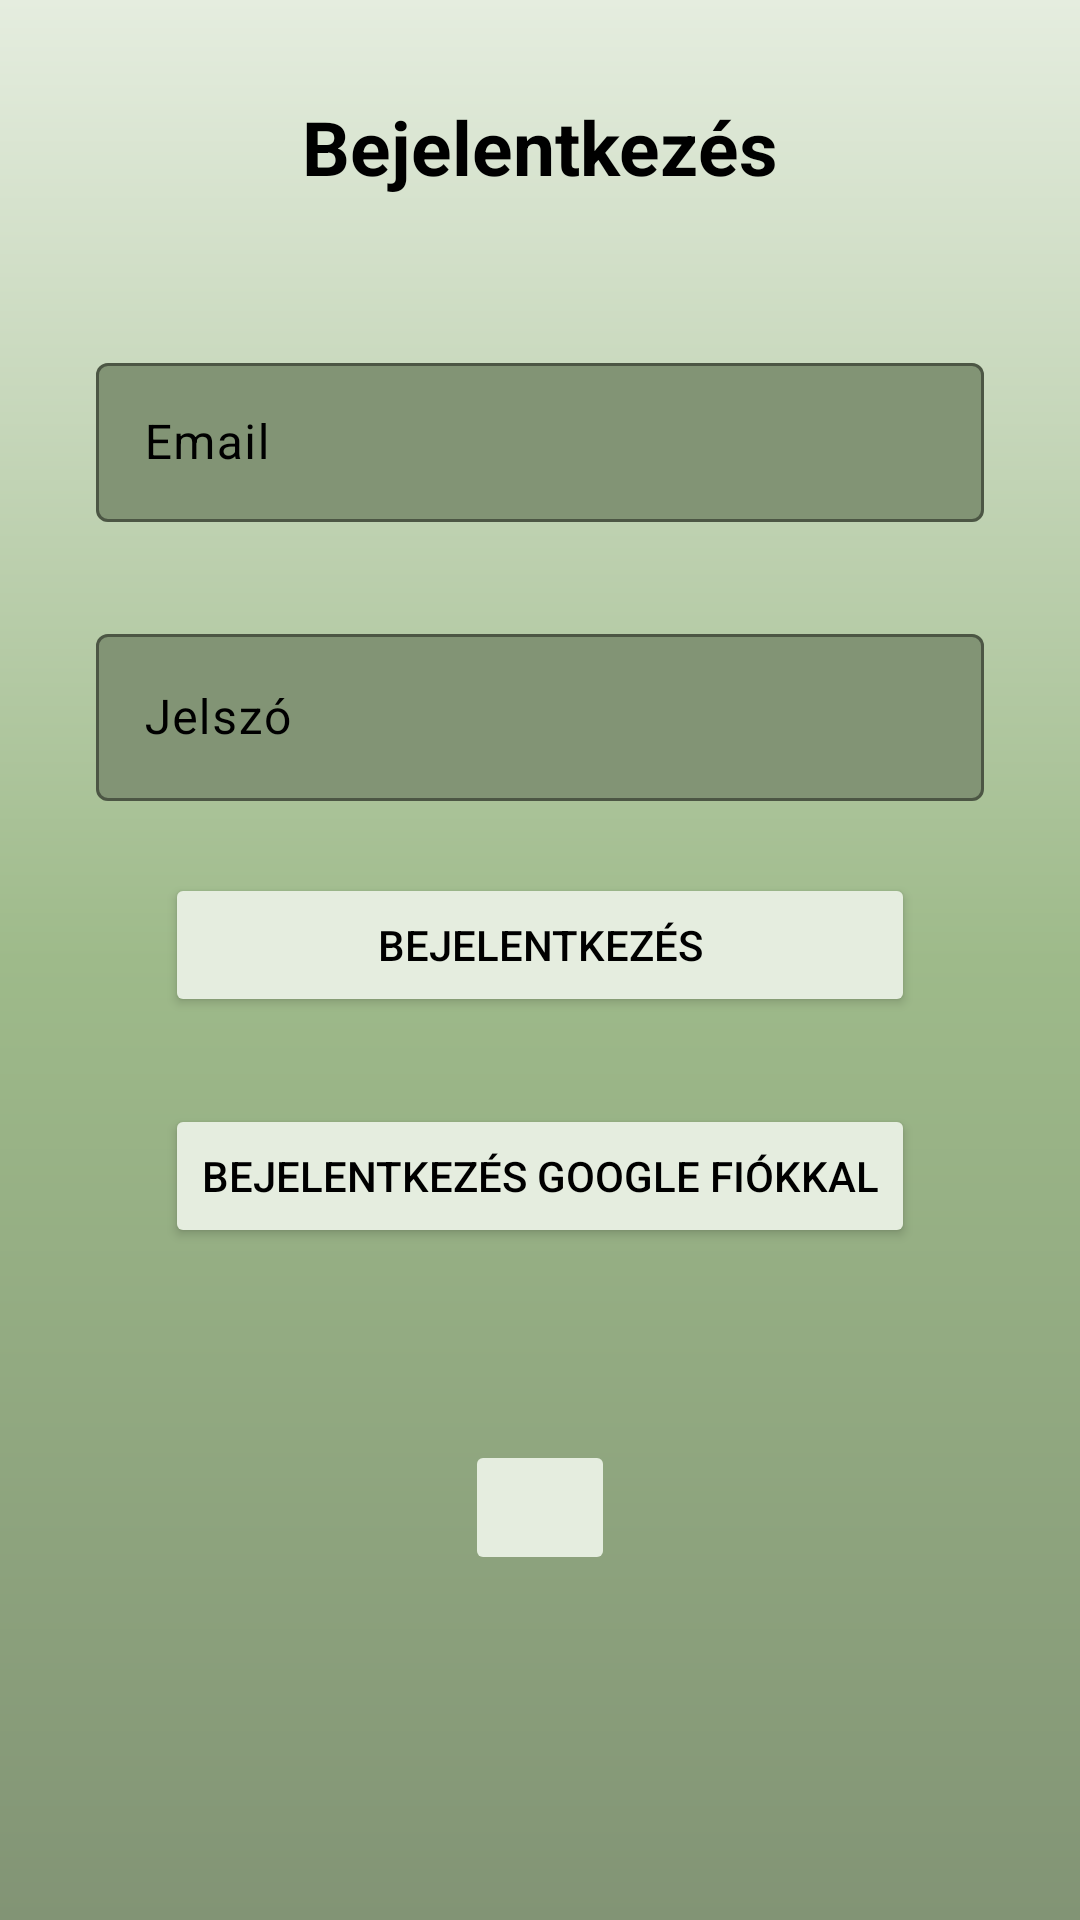

Produce the Android XML layout that renders to this screen, including the resource entries it uses.
<!-- AndroidManifest.xml: application theme Theme.IngatlanKereso -->
<!-- res/layout/activity_login.xml -->
<LinearLayout
    xmlns:android="http://schemas.android.com/apk/res/android"
    xmlns:app="http://schemas.android.com/apk/res-auto"
    xmlns:tools="http://schemas.android.com/tools"
    android:layout_width="match_parent"
    android:layout_height="match_parent"
    android:orientation="vertical"
    android:id="@+id/main"
    android:background = "@drawable/gradient_drawable"
    tools:context=".LoginActivity"
    tools:ignore="HardcodedText">

    <ScrollView
        android:layout_width="match_parent"
        android:layout_height="wrap_content" >

        <LinearLayout
            android:layout_width="match_parent"
            android:layout_height="wrap_content"
            android:orientation="vertical">

            <TextView
                android:id="@+id/text_preview"
                android:layout_width="wrap_content"
                android:layout_height="wrap_content"
                android:layout_gravity="center"
                android:layout_marginTop="32dp"
                android:hint="@string/login"
                android:textColorHint="@color/black"
                android:textSize="25sp"
                android:textStyle="bold" />

            <com.google.android.material.textfield.TextInputLayout
                android:layout_width="match_parent"
                android:layout_height="wrap_content"
                android:layout_marginStart="32dp"
                android:layout_marginTop="50dp"
                android:layout_marginEnd="32dp"

                android:textColorHint="@color/black"
                android:foregroundTint="@color/black"
                app:boxStrokeColor="@color/black"
                app:helperTextTextColor="@color/black"
                app:placeholderTextColor="@color/black"
                app:hintTextColor="@color/black"
                app:cursorColor="@color/black"

                app:boxBackgroundColor="#829475"
                >

                <com.google.android.material.textfield.TextInputEditText
                    android:id="@+id/editTextEmail"
                    android:inputType="textEmailAddress"
                    android:layout_width="match_parent"
                    android:layout_height="53dp"
                    android:hint="@string/email"
                    android:textColor="@color/black"
                    android:textColorHint="@color/primary"/>

            </com.google.android.material.textfield.TextInputLayout>


            <com.google.android.material.textfield.TextInputLayout
                android:layout_width="match_parent"
                android:layout_height="wrap_content"
                android:layout_marginStart="32dp"
                android:layout_marginTop="32dp"
                android:layout_marginEnd="32dp"
                app:boxBackgroundColor="#829475"

                android:textColorHint="@color/black"
                android:foregroundTint="@color/black"
                app:boxStrokeColor="@color/black"
                app:helperTextTextColor="@color/black"
                app:placeholderTextColor="@color/black"
                app:hintTextColor="@color/black"
                app:cursorColor="@color/black"
                >

                <com.google.android.material.textfield.TextInputEditText
                    android:id="@+id/editTextPassword"
                    android:layout_width="match_parent"
                    android:layout_height="wrap_content"
                    android:hint="@string/password"
                    app:boxBackgroundColor="#829475"
                    android:inputType="textPassword"
                    android:textColor="@color/black"
                    android:textColorHint="@color/primary"/>

            </com.google.android.material.textfield.TextInputLayout>


            <Button
                android:id="@+id/login"
                android:layout_width="250dp"
                android:layout_height="wrap_content"
                android:layout_marginTop="24dp"
                android:layout_marginBottom="24dp"
                android:layout_gravity="center"
                android:backgroundTint="@color/primary"
                android:onClick="login"
                android:text="@string/login"
                android:textColor="@color/black"
                android:textColorHint="@color/black"
                app:rippleColor="@color/secondary"
                tools:ignore="UsingOnClickInXml" />

            <Button
                android:id="@+id/login_google"
                android:layout_width="250dp"
                android:layout_height="wrap_content"
                android:layout_marginTop="5dp"
                android:layout_marginBottom="24dp"
                android:layout_gravity="center"
                android:backgroundTint="@color/primary"
                android:onClick="login_google"
                android:text="@string/login_google"
                android:textColor="@color/black"
                android:textColorHint="@color/black"
                app:rippleColor="@color/secondary"
                tools:ignore="UsingOnClickInXml" />

            <ImageButton
                android:layout_width="50dp"
                android:layout_height="45dp"
                android:layout_marginTop="40dp"
                android:src="@drawable/round_arrow_back_24"
                android:layout_gravity="center"
                android:contentDescription="back"
                android:backgroundTint="@color/primary"
                android:onClick="back"
                />

        </LinearLayout>

    </ScrollView>

</LinearLayout>
<!-- resources referenced by this layout -->
<resources>
  <color name="black">#FF000000</color>
  <color name="primary">#e5eddf</color>
  <color name="secondary">#9eba8a</color>
  <!-- drawable gradient_drawable (drawable) -->
  <?xml version="1.0" encoding="utf-8"?>
  <shape
      android:shape = "rectangle"
      xmlns:android = "http://schemas.android.com/apk/res/android" >
  
      <gradient
          android:startColor = "#829475"
          android:centerColor = "#9eba8a"
          android:endColor = "#e5eddf"
          android:angle = "90"
          android:type = "linear" />
  </shape>
  <string name="email">Email</string>
  <string name="login">Bejelentkezés</string>
  <string name="login_google">Bejelentkezés Google fiókkal</string>
  <string name="password">Jelszó</string>
  <style name="Theme.IngatlanKereso" parent="Base.Theme.IngatlanKereso" />
  <style name="Base.Theme.IngatlanKereso" parent="Theme.Material3.DayNight.NoActionBar">
          
          
          <item name="colorPrimary">@color/primary</item>
          <item name="colorPrimaryDark">@color/secondary</item>
          <item name="colorAccent">@color/accent</item>
      </style>
  <color name="accent">#829475</color>
</resources>
